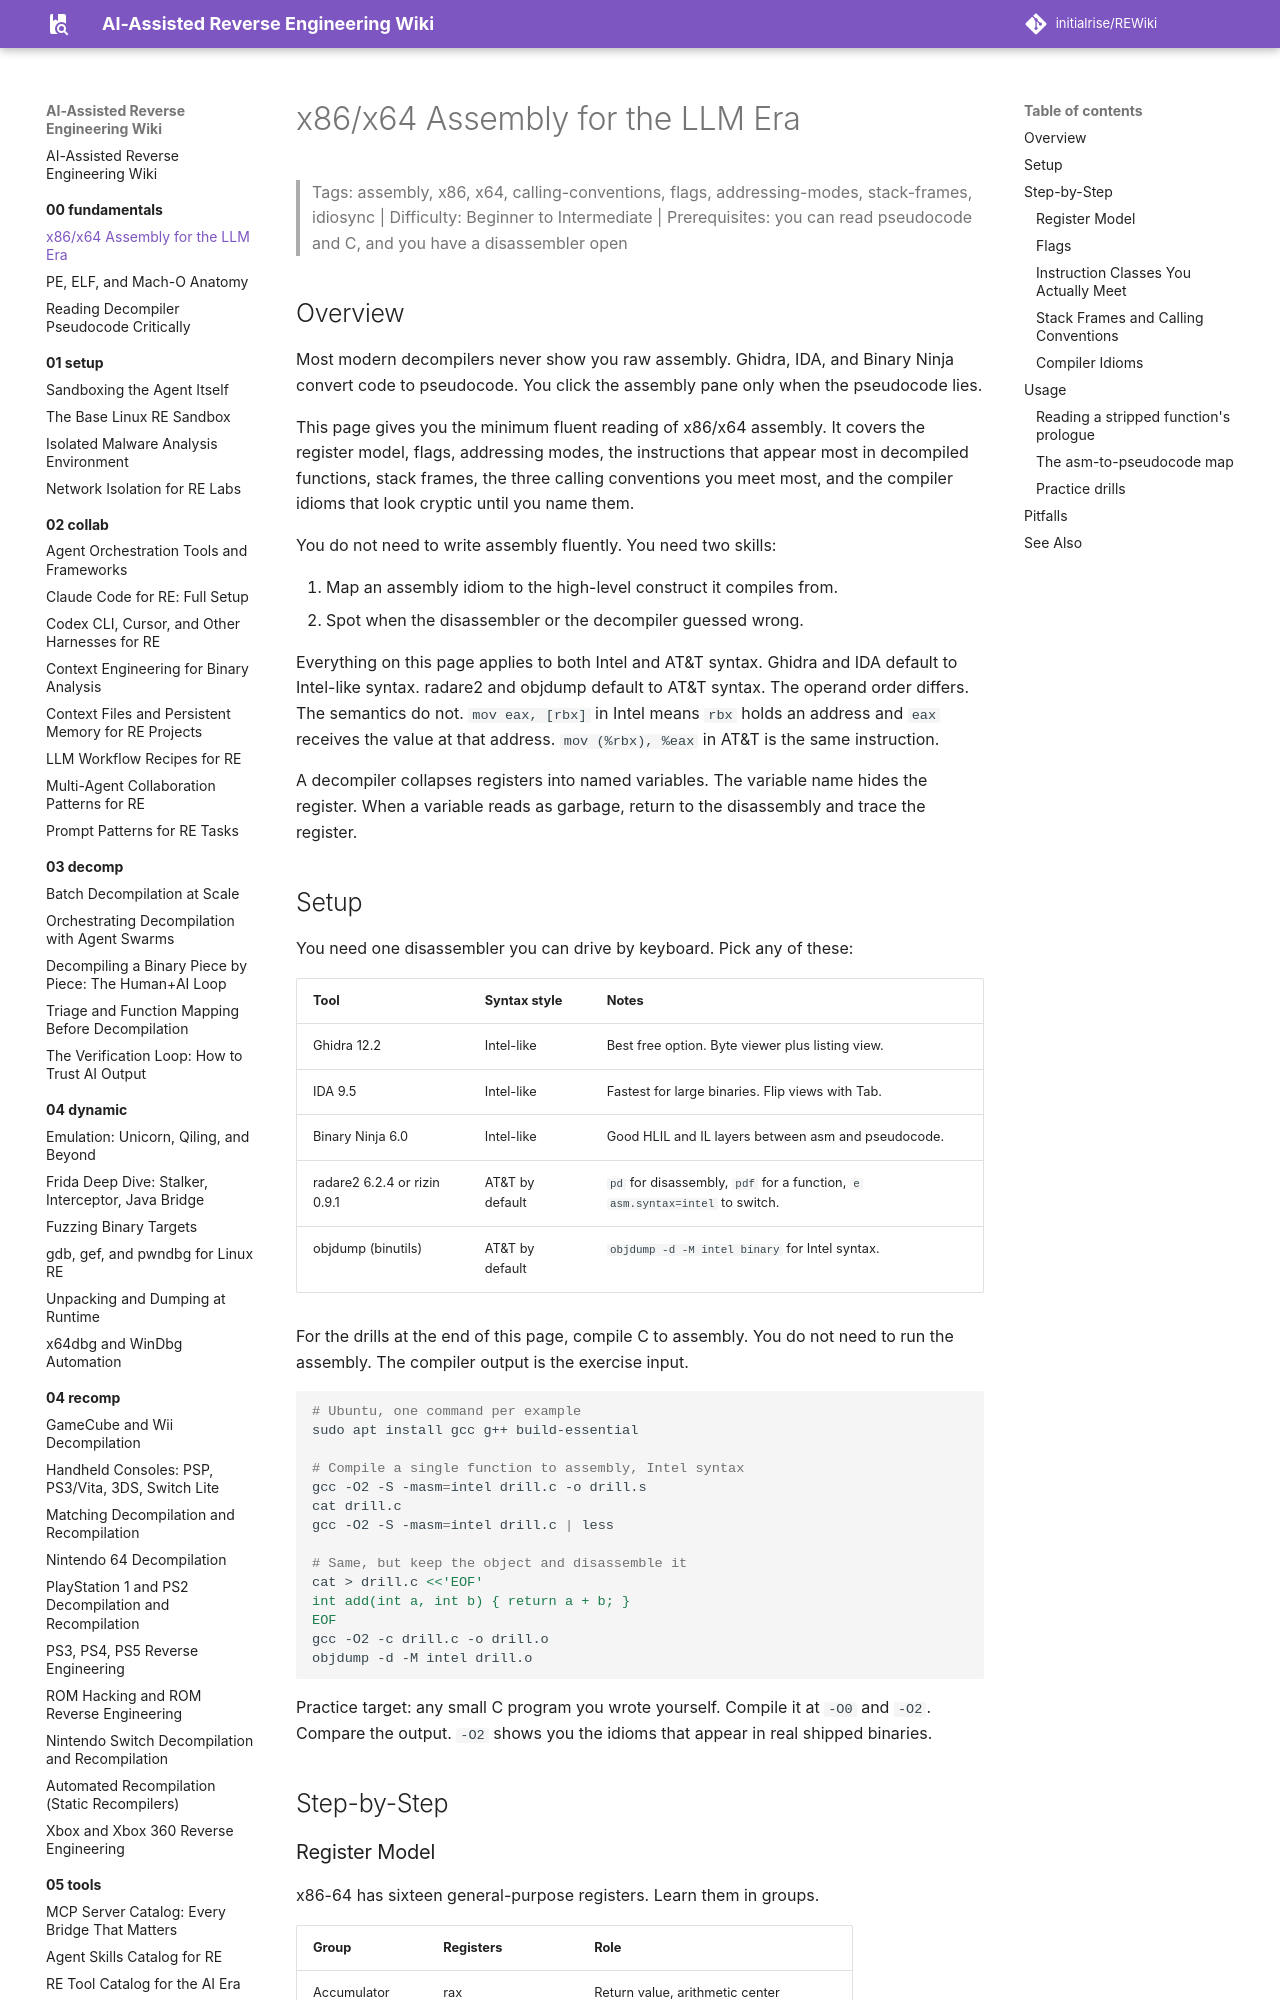

repository: initialrise/REWiki · page: 00-fundamentals/assembly-crash-course/index.html · generator: mkdocs

# x86/x64 Assembly for the LLM Era

> Tags: assembly, x86, x64, calling-conventions, flags, addressing-modes, stack-frames, idiosync | Difficulty: Beginner to Intermediate | Prerequisites: you can read pseudocode and C, and you have a disassembler open

## Overview

Most modern decompilers never show you raw assembly. Ghidra, IDA, and Binary Ninja convert code to pseudocode. You click the assembly pane only when the pseudocode lies.

This page gives you the minimum fluent reading of x86/x64 assembly. It covers the register model, flags, addressing modes, the instructions that appear most in decompiled functions, stack frames, the three calling conventions you meet most, and the compiler idioms that look cryptic until you name them.

You do not need to write assembly fluently. You need two skills:

1. Map an assembly idiom to the high-level construct it compiles from.
2. Spot when the disassembler or the decompiler guessed wrong.

Everything on this page applies to both Intel and AT&T syntax. Ghidra and IDA default to Intel-like syntax. radare2 and objdump default to AT&T syntax. The operand order differs. The semantics do not. `mov eax, [rbx]` in Intel means `rbx` holds an address and `eax` receives the value at that address. `mov (%rbx), %eax` in AT&T is the same instruction.

A decompiler collapses registers into named variables. The variable name hides the register. When a variable reads as garbage, return to the disassembly and trace the register.

## Setup

You need one disassembler you can drive by keyboard. Pick any of these:

| Tool | Syntax style | Notes |
|---|---|---|
| Ghidra 12.2 | Intel-like | Best free option. Byte viewer plus listing view. |
| IDA 9.5 | Intel-like | Fastest for large binaries. Flip views with Tab. |
| Binary Ninja 6.0 | Intel-like | Good HLIL and IL layers between asm and pseudocode. |
| radare2 6.2.4 or rizin 0.9.1 | AT&T by default | `pd` for disassembly, `pdf` for a function, `e asm.syntax=intel` to switch. |
| objdump (binutils) | AT&T by default | `objdump -d -M intel binary` for Intel syntax. |

For the drills at the end of this page, compile C to assembly. You do not need to run the assembly. The compiler output is the exercise input.

```bash
# Ubuntu, one command per example
sudo apt install gcc g++ build-essential

# Compile a single function to assembly, Intel syntax
gcc -O2 -S -masm=intel drill.c -o drill.s
cat drill.c
gcc -O2 -S -masm=intel drill.c | less

# Same, but keep the object and disassemble it
cat > drill.c <<'EOF'
int add(int a, int b) { return a + b; }
EOF
gcc -O2 -c drill.c -o drill.o
objdump -d -M intel drill.o
```

Practice target: any small C program you wrote yourself. Compile it at `-O0` and `-O2`. Compare the output. `-O2` shows you the idioms that appear in real shipped binaries.

## Step-by-Step
